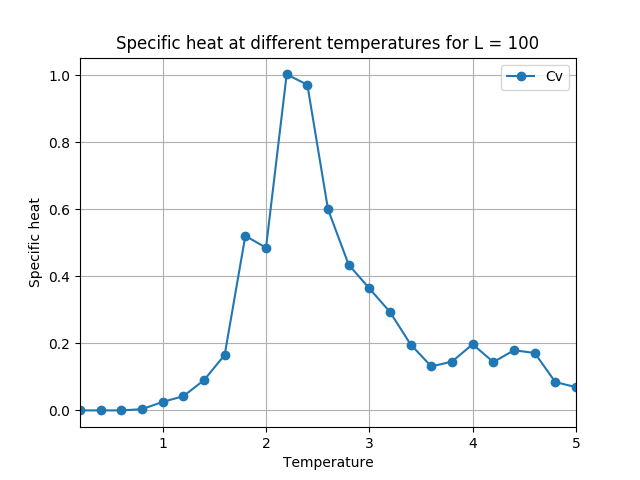

The data file committed next to this chart (first rows):
T, Cv
0.2, 0.00000
0.4, 0.00000
0.6, 0.00000
0.8, 0.00369
1.0, 0.02532
1.2, 0.04231
1.4, 0.09026
1.6, 0.1655
1.8, 0.521
2.0, 0.4854
2.2, 1.003
2.4, 0.9719
2.6, 0.6002
2.8, 0.4349
3.0, 0.3641
3.2, 0.2937
3.4, 0.1966
3.6, 0.1313
3.8, 0.1457
4.0, 0.1974
4.2, 0.1442
4.4, 0.1794
4.6, 0.1715
4.8, 0.08451
5.0, 0.06936
